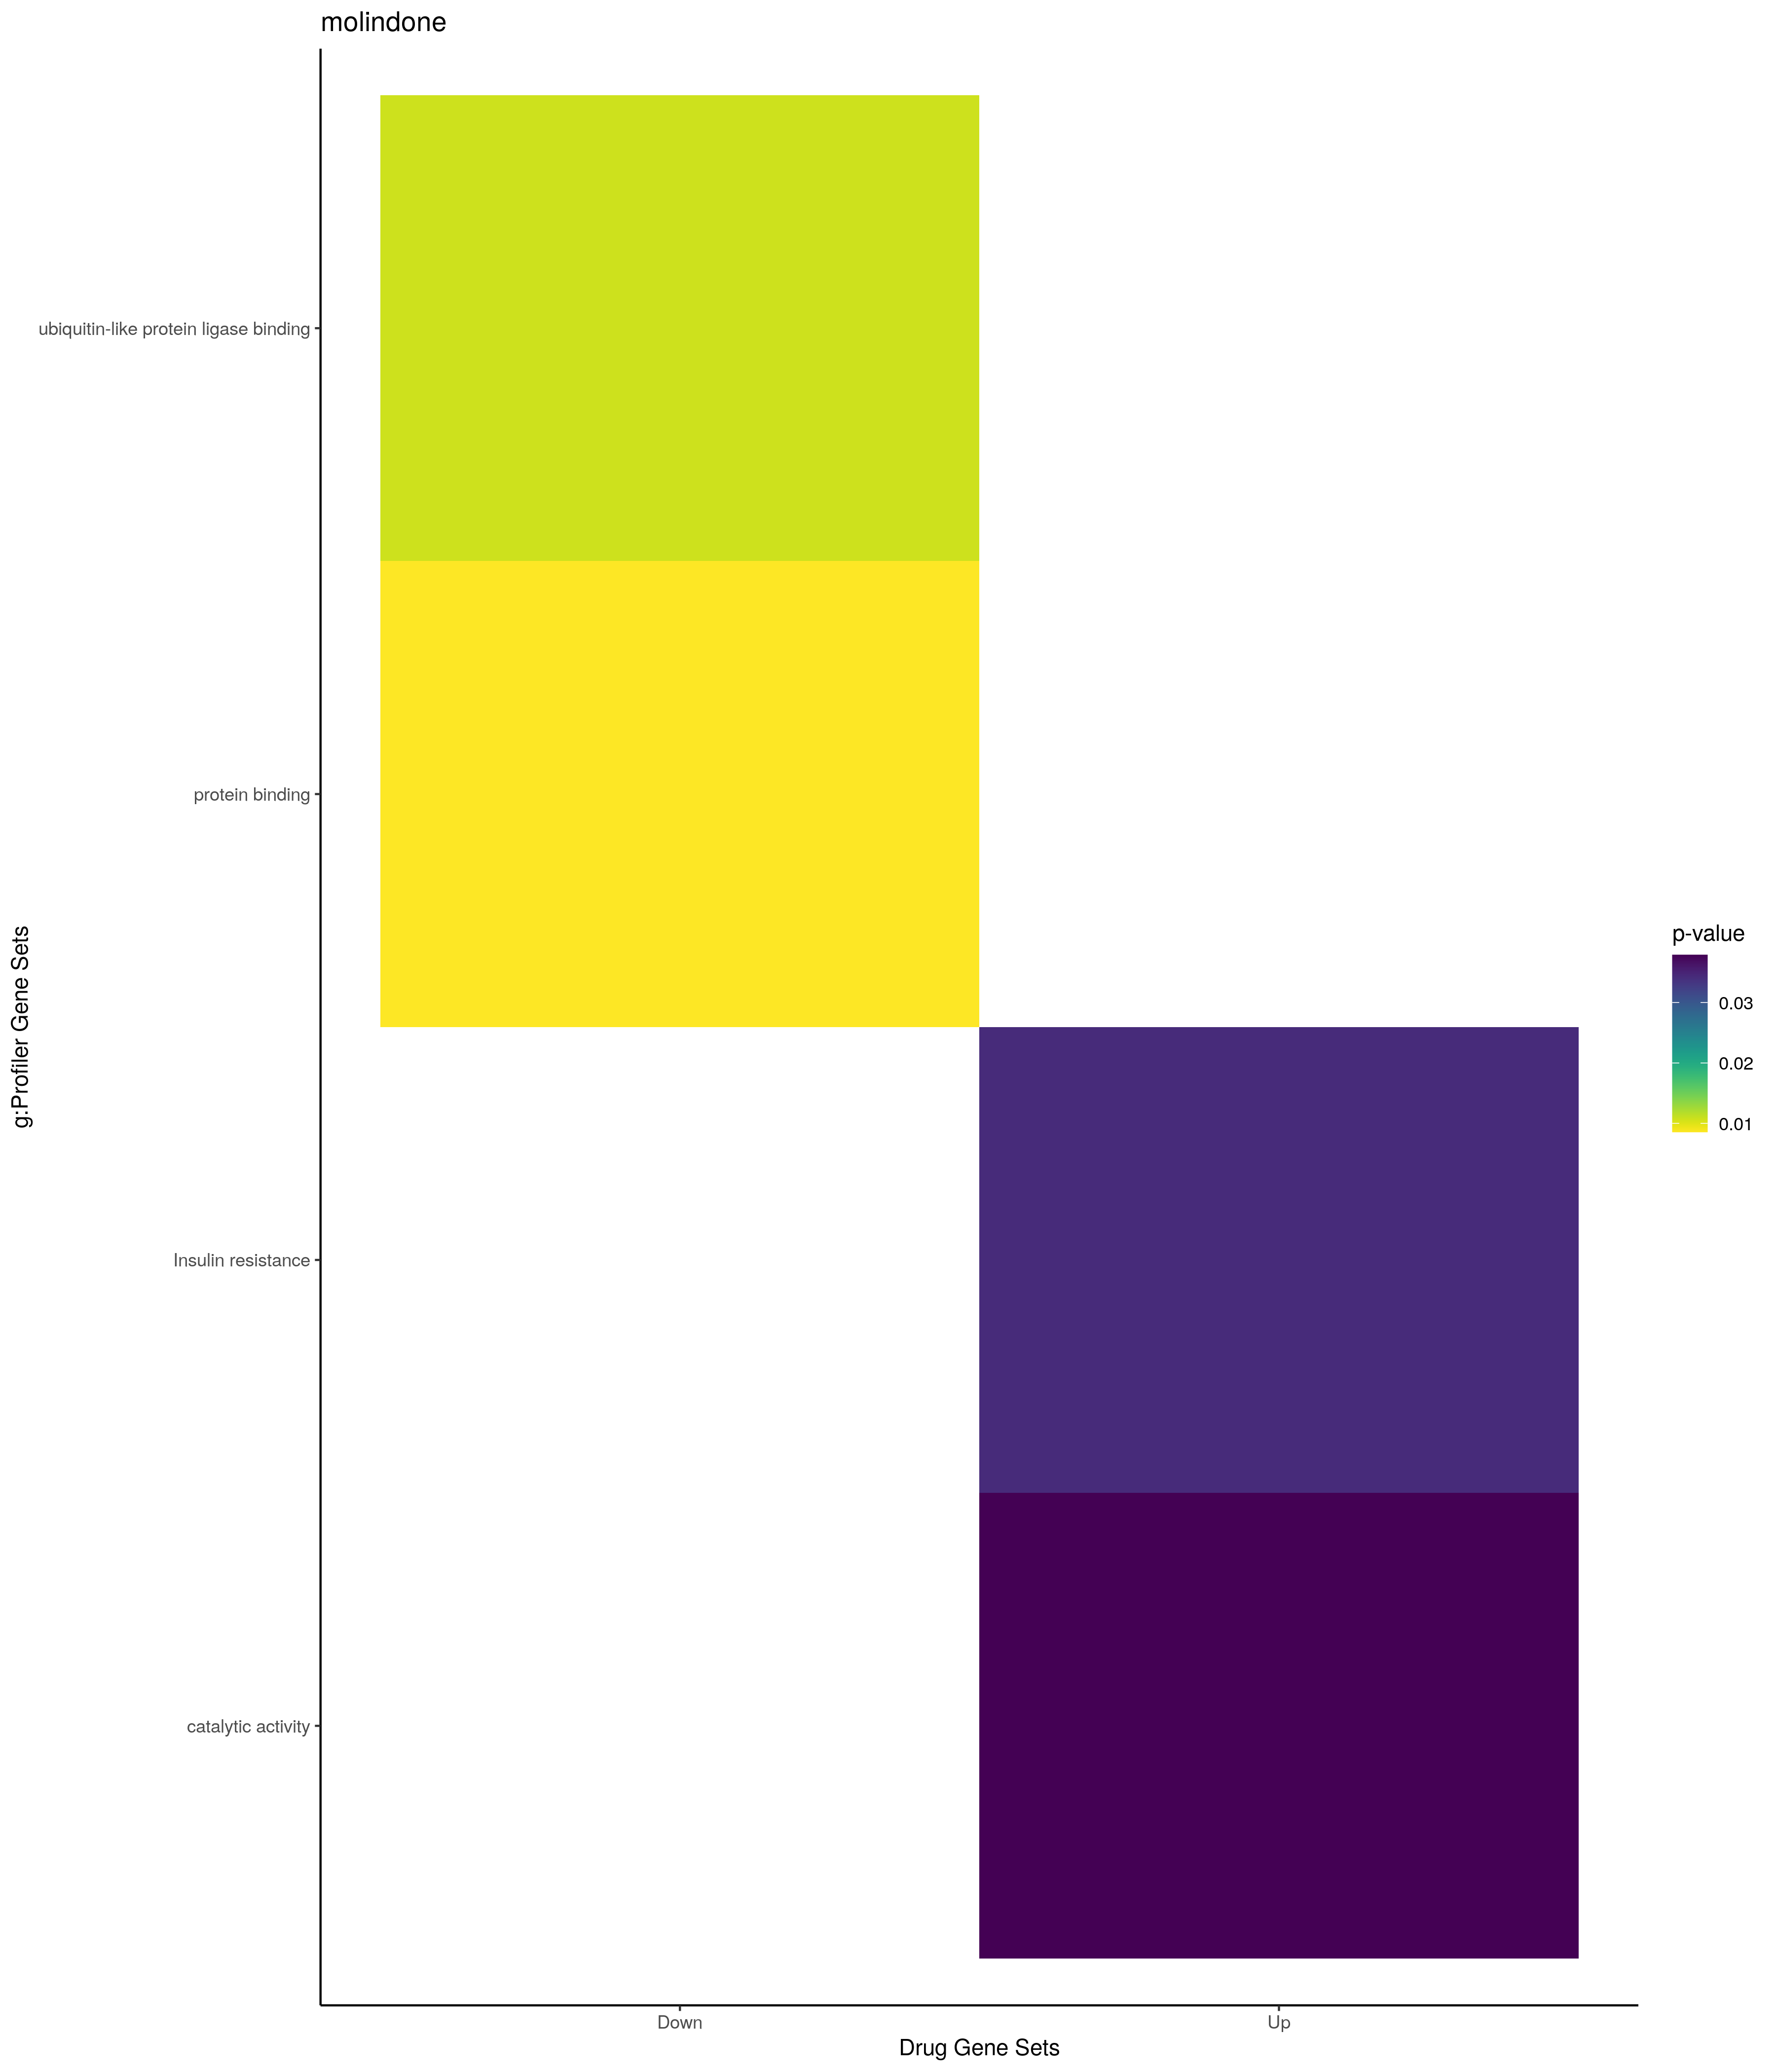

The file beside this chart, header and first rows:
; query; significant; p_value; term_size; query_size; intersection_size; precision; recall; term_id; source; term_name; effective_domain_size; source_order; set
1; query_1; TRUE; 0,000719809406891255; 1556; 39; 14; 0,358974358974359; 0,0089974293059126; GO:0044093; GO:BP; positive regulation of molecular functio…; 21100; 12634; Up
2; query_1; TRUE; 0,00142487538298924; 1736; 71; 20; 0,28169014084507; 0,0115207373271889; GO:0006952; GO:BP; defense response; 21100; 2885; Up
3; query_1; TRUE; 0,00199858009072743; 1958; 30; 13; 0,433333333333333; 0,00663942798774259; GO:0008283; GO:BP; cell population proliferation; 21100; 3567; Up
4; query_1; TRUE; 0,00251841825441398; 1658; 30; 12; 0,4; 0,00723763570566948; GO:0042127; GO:BP; regulation of cell population proliferat…; 21100; 11549; Up
5; query_1; TRUE; 0,00442309144702503; 3050; 39; 18; 0,461538461538462; 0,0059016393442623; GO:0065009; GO:BP; regulation of molecular function; 21100; 18614; Up
6; query_1; TRUE; 0,00750310507636581; 671; 62; 11; 0,17741935483871; 0,0163934426229508; GO:0050865; GO:BP; regulation of cell activation; 21100; 15384; Up
7; query_1; TRUE; 0,00978763507934601; 620; 56; 10; 0,178571428571429; 0,0161290322580645; GO:0002694; GO:BP; regulation of leukocyte activation; 21100; 1335; Up
8; query_1; TRUE; 0,012053833218699; 1170; 39; 11; 0,282051282051282; 0,0094017094017094; GO:0043085; GO:BP; positive regulation of catalytic activit…; 21100; 12129; Up
9; query_1; TRUE; 0,0158617062711368; 726; 62; 11; 0,17741935483871; 0,0151515151515152; GO:0001817; GO:BP; regulation of cytokine production; 21100; 586; Up
10; query_1; TRUE; 0,0161103836556206; 1442; 74; 17; 0,22972972972973; 0,0117891816920943; GO:0002682; GO:BP; regulation of immune system process; 21100; 1323; Up
11; query_1; TRUE; 0,0171415206866283; 732; 62; 11; 0,17741935483871; 0,0150273224043716; GO:0001816; GO:BP; cytokine production; 21100; 585; Up
12; query_1; TRUE; 0,0171768811792246; 573; 39; 8; 0,205128205128205; 0,0139616055846422; GO:0051345; GO:BP; positive regulation of hydrolase activit…; 21100; 15785; Up
13; query_1; TRUE; 0,0180323087416351; 2345; 39; 15; 0,384615384615385; 0,00639658848614072; GO:0050790; GO:BP; regulation of catalytic activity; 21100; 15322; Up
14; query_1; TRUE; 0,0294209028712182; 440; 39; 7; 0,179487179487179; 0,0159090909090909; GO:1903131; GO:BP; mononuclear cell differentiation; 21100; 26236; Up
15; query_1; TRUE; 0,0328414601136288; 226; 75; 7; 0,0933333333333333; 0,0309734513274336; GO:0007596; GO:BP; blood coagulation; 21100; 3457; Up
16; query_1; TRUE; 0,0341845064189589; 3513; 39; 18; 0,461538461538462; 0,00512382578992314; GO:0048513; GO:BP; animal organ development; 21100; 14835; Up
17; query_1; TRUE; 0,0348601752151161; 2725; 40; 16; 0,4; 0,00587155963302752; GO:0032879; GO:BP; regulation of localization; 21100; 9081; Up
18; query_1; TRUE; 0,0354098850274851; 2811; 39; 16; 0,41025641025641; 0,00569192458199929; GO:0007166; GO:BP; cell surface receptor signaling pathway; 21100; 3066; Up
19; query_1; TRUE; 0,0360677990078003; 5687; 71; 36; 0,507042253521127; 0,00633022683312819; GO:0048522; GO:BP; positive regulation of cellular process; 21100; 14844; Up
20; query_1; TRUE; 0,0361512343063915; 11193; 74; 57; 0,77027027027027; 0,00509246850710265; GO:0050794; GO:BP; regulation of cellular process; 21100; 15325; Up
21; query_1; TRUE; 0,0378191595701788; 231; 75; 7; 0,0933333333333333; 0,0303030303030303; GO:0050817; GO:BP; coagulation; 21100; 15342; Up
22; query_1; TRUE; 0,0388859058825092; 232; 75; 7; 0,0933333333333333; 0,0301724137931034; GO:0007599; GO:BP; hemostasis; 21100; 3460; Up
23; query_1; TRUE; 0,0400860344927615; 6224; 71; 38; 0,535211267605634; 0,00610539845758355; GO:0048518; GO:BP; positive regulation of biological proces…; 21100; 14840; Up
24; query_1; TRUE; 0,0425782443756555; 2169; 71; 20; 0,28169014084507; 0,00922083909635777; GO:0048584; GO:BP; positive regulation of response to stimu…; 21100; 14896; Up
25; query_1; TRUE; 0,0434340003349155; 1659; 63; 16; 0,253968253968254; 0,00964436407474382; GO:0044419; GO:BP; biological process involved in interspec…; 21100; 12783; Up
26; query_1; TRUE; 0,0489742209954958; 3851; 71; 28; 0,394366197183099; 0,00727083874318359; GO:0006950; GO:BP; response to stress; 21100; 2884; Up
27; query_1; TRUE; 0,000319378759408108; 5420; 56; 31; 0,553571428571429; 0,00571955719557196; GO:0005829; GO:CC; cytosol; 21698; 469; Up
28; query_1; TRUE; 0,0394099600730423; 44; 50; 3; 0,06; 0,0681818181818182; GO:0001772; GO:CC; immunological synapse; 21698; 189; Up
29; query_1; TRUE; 0,0378752940499603; 5746; 79; 39; 0,493670886075949; 0,00678733031674208; GO:0003824; GO:MF; catalytic activity; 20183; 514; Up
30; query_1; TRUE; 0,0343854932923734; 103; 27; 4; 0,148148148148148; 0,0388349514563107; KEGG:04931; KEGG; Insulin resistance; 7559; 370; Up
31; query_1; TRUE; 0,0217688797046476; 3837; 15; 11; 0,733333333333333; 0,00286682303883242; TF:M01703; TF; Factor: Gli2; motif: GACCACCCANG; 19958; 3172; Up
32; query_1; TRUE; 0,0487731784014911; 239; 28; 5; 0,178571428571429; 0,0209205020920502; TF:M12258_1; TF; Factor: SNA; motif: NRCAGGTGCA; match cl…; 19958; 7637; Up
33; query_1; TRUE; 6,85474262197513e-07; 3768; 15; 14; 0,933333333333333; 0,00371549893842887; GO:0065008; GO:BP; regulation of biological quality; 21100; 18613; Down
34; query_1; TRUE; 7,87743742998878e-05; 6224; 31; 24; 0,774193548387097; 0,0038560411311054; GO:0048518; GO:BP; positive regulation of biological proces…; 21100; 14840; Down
35; query_1; TRUE; 9,47212952541953e-05; 5687; 31; 23; 0,741935483870968; 0,0040443115878319; GO:0048522; GO:BP; positive regulation of cellular process; 21100; 14844; Down
36; query_1; TRUE; 0,000480716287129449; 4856; 44; 26; 0,590909090909091; 0,00535420098846788; GO:0048523; GO:BP; negative regulation of cellular process; 21100; 14845; Down
37; query_1; TRUE; 0,000542646096171786; 153; 9; 4; 0,444444444444444; 0,0261437908496732; GO:2001236; GO:BP; regulation of extrinsic apoptotic signal…; 21100; 30400; Down
38; query_1; TRUE; 0,000711233251349826; 3874; 13; 11; 0,846153846153846; 0,00283944243675787; GO:0006996; GO:BP; organelle organization; 21100; 2920; Down
39; query_1; TRUE; 0,000722045117675185; 152; 22; 5; 0,227272727272727; 0,0328947368421053; GO:0010821; GO:BP; regulation of mitochondrion organization; 21100; 4955; Down
40; query_1; TRUE; 0,0011724285394796; 223; 17; 5; 0,294117647058824; 0,0224215246636771; GO:0097191; GO:BP; extrinsic apoptotic signaling pathway; 21100; 21695; Down
41; query_1; TRUE; 0,00174707275290664; 4882; 31; 20; 0,645161290322581; 0,00409668168783286; GO:0044267; GO:BP; cellular protein metabolic process; 21100; 12703; Down
42; query_1; TRUE; 0,00184128198497827; 3776; 21; 14; 0,666666666666667; 0,00370762711864407; GO:0009893; GO:BP; positive regulation of metabolic process; 21100; 4213; Down
43; query_1; TRUE; 0,0022805308912375; 1419; 29; 11; 0,379310344827586; 0,00775193798449612; GO:0042981; GO:BP; regulation of apoptotic process; 21100; 12064; Down
44; query_1; TRUE; 0,00249075101503852; 224; 9; 4; 0,444444444444444; 0,0178571428571429; GO:2001234; GO:BP; negative regulation of apoptotic signali…; 21100; 30398; Down
45; query_1; TRUE; 0,00278361492406009; 1448; 29; 11; 0,379310344827586; 0,00759668508287293; GO:0043067; GO:BP; regulation of programmed cell death; 21100; 12124; Down
46; query_1; TRUE; 0,00282052545990712; 7399; 42; 30; 0,714285714285714; 0,00405460197323963; GO:0051716; GO:BP; cellular response to stimulus; 21100; 16064; Down
47; query_1; TRUE; 0,00283628877588084; 4313; 70; 32; 0,457142857142857; 0,00741942963134709; GO:0048731; GO:BP; system development; 21100; 15031; Down
48; query_1; TRUE; 0,00288726246730123; 3271; 21; 13; 0,619047619047619; 0,00397431977988383; GO:0031325; GO:BP; positive regulation of cellular metaboli…; 21100; 8257; Down
49; query_1; TRUE; 0,00346947670698288; 646; 39; 9; 0,230769230769231; 0,0139318885448916; GO:0051301; GO:BP; cell division; 21100; 15744; Down
50; query_1; TRUE; 0,00639700427746948; 5957; 37; 24; 0,648648648648649; 0,00402887359409099; GO:0007165; GO:BP; signal transduction; 21100; 3065; Down
51; query_1; TRUE; 0,00643230709849136; 6451; 37; 25; 0,675675675675676; 0,0038753681599752; GO:0023052; GO:BP; signaling; 21100; 7648; Down
52; query_1; TRUE; 0,00703309192952602; 1592; 29; 11; 0,379310344827586; 0,00690954773869347; GO:0010941; GO:BP; regulation of cell death; 21100; 5062; Down
53; query_1; TRUE; 0,00748612748917805; 509; 29; 7; 0,241379310344828; 0,0137524557956778; GO:0010638; GO:BP; positive regulation of organelle organiz…; 21100; 4783; Down
54; query_1; TRUE; 0,00753495072980856; 592; 17; 6; 0,352941176470588; 0,0101351351351351; GO:0097190; GO:BP; apoptotic signaling pathway; 21100; 21694; Down
55; query_1; TRUE; 0,00767456720801671; 6508; 37; 25; 0,675675675675676; 0,00384142593730793; GO:0007154; GO:BP; cell communication; 21100; 3054; Down
56; query_1; TRUE; 0,0113830143884367; 5766; 32; 21; 0,65625; 0,0036420395421436; GO:0044260; GO:BP; cellular macromolecule metabolic process; 21100; 12699; Down
57; query_1; TRUE; 0,0114773400513223; 3083; 24; 13; 0,541666666666667; 0,0042166720726565; GO:0051173; GO:BP; positive regulation of nitrogen compound…; 21100; 15642; Down
58; query_1; TRUE; 0,0123101120719109; 5487; 31; 20; 0,645161290322581; 0,00364497904137051; GO:0019538; GO:BP; protein metabolic process; 21100; 6769; Down
59; query_1; TRUE; 0,0126096183924438; 5700; 28; 19; 0,678571428571429; 0,00333333333333333; GO:0044249; GO:BP; cellular biosynthetic process; 21100; 12692; Down
60; query_1; TRUE; 0,0127919174821147; 264; 4; 3; 0,75; 0,0113636363636364; GO:0030522; GO:BP; intracellular receptor signaling pathway; 21100; 7891; Down
... 78 more rows
